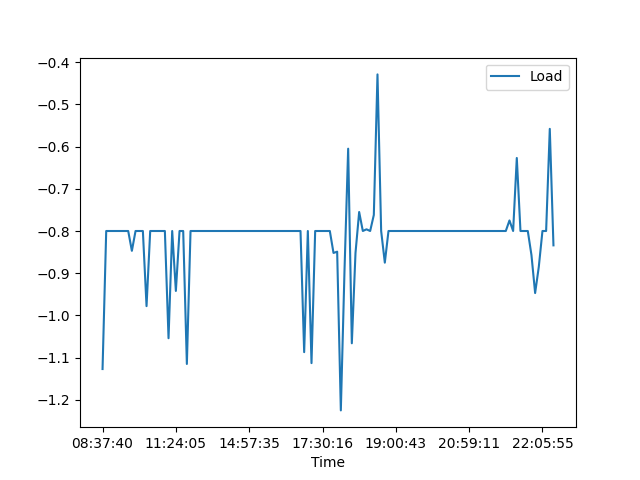

The file beside this chart, header and first rows:
, Date, Time, Load
0, 04/03/21, 08:37:40, -1.127
1, 04/03/21, 08:40:02, -0.8
2, 04/03/21, 08:42:17, -0.8
3, 04/03/21, 08:56:55, -0.8
4, 04/03/21, 09:02:51, -0.8
5, 04/03/21, 09:07:07, -0.8
6, 04/03/21, 09:14:48, -0.8
7, 04/03/21, 09:22:55, -0.8
8, 04/03/21, 10:08:40, -0.847
9, 04/03/21, 10:16:15, -0.8
10, 04/03/21, 10:17:30, -0.8
11, 04/03/21, 10:18:17, -0.8
12, 04/03/21, 10:18:56, -0.978
13, 04/03/21, 10:48:58, -0.8
14, 04/03/21, 10:51:13, -0.8
15, 04/03/21, 10:51:39, -0.8
16, 04/03/21, 10:55:30, -0.8
17, 04/03/21, 11:03:54, -0.8
18, 04/03/21, 11:15:06, -1.054
19, 04/03/21, 11:21:59, -0.8
20, 04/03/21, 11:24:05, -0.942
21, 04/03/21, 11:25:02, -0.8
22, 04/03/21, 11:26:36, -0.8
23, 04/03/21, 11:28:15, -1.115
24, 04/03/21, 11:32:31, -0.8
25, 04/03/21, 11:36:34, -0.8
26, 04/03/21, 11:43:42, -0.8
27, 04/03/21, 11:46:31, -0.8
28, 04/03/21, 12:18:01, -0.8
29, 04/03/21, 12:35:03, -0.8
30, 04/03/21, 13:18:01, -0.8
31, 04/03/21, 13:40:15, -0.8
32, 04/03/21, 14:04:15, -0.8
33, 04/03/21, 14:19:56, -0.8
34, 04/03/21, 14:22:23, -0.8
35, 04/03/21, 14:42:49, -0.8
36, 04/03/21, 14:48:02, -0.8
37, 04/03/21, 14:51:18, -0.8
38, 04/03/21, 14:53:08, -0.8
39, 04/03/21, 14:54:13, -0.8
40, 04/03/21, 14:57:35, -0.8
41, 04/03/21, 15:01:28, -0.8
42, 04/03/21, 15:04:52, -0.8
43, 04/03/21, 15:11:28, -0.8
44, 04/03/21, 15:26:04, -0.8
45, 04/03/21, 16:32:07, -0.8
46, 04/03/21, 16:35:44, -0.8
47, 04/03/21, 16:41:47, -0.8
48, 04/03/21, 16:45:25, -0.8
49, 04/03/21, 16:49:00, -0.8
50, 04/03/21, 16:52:41, -0.8
51, 04/03/21, 16:56:19, -0.8
52, 04/03/21, 16:59:51, -0.8
53, 04/03/21, 17:03:32, -0.8
54, 04/03/21, 17:07:10, -0.8
55, 04/03/21, 17:11:58, -1.087
56, 04/03/21, 17:15:41, -0.8
57, 04/03/21, 17:19:21, -1.113
58, 04/03/21, 17:22:59, -0.8
59, 04/03/21, 17:26:36, -0.8
... 64 more rows
